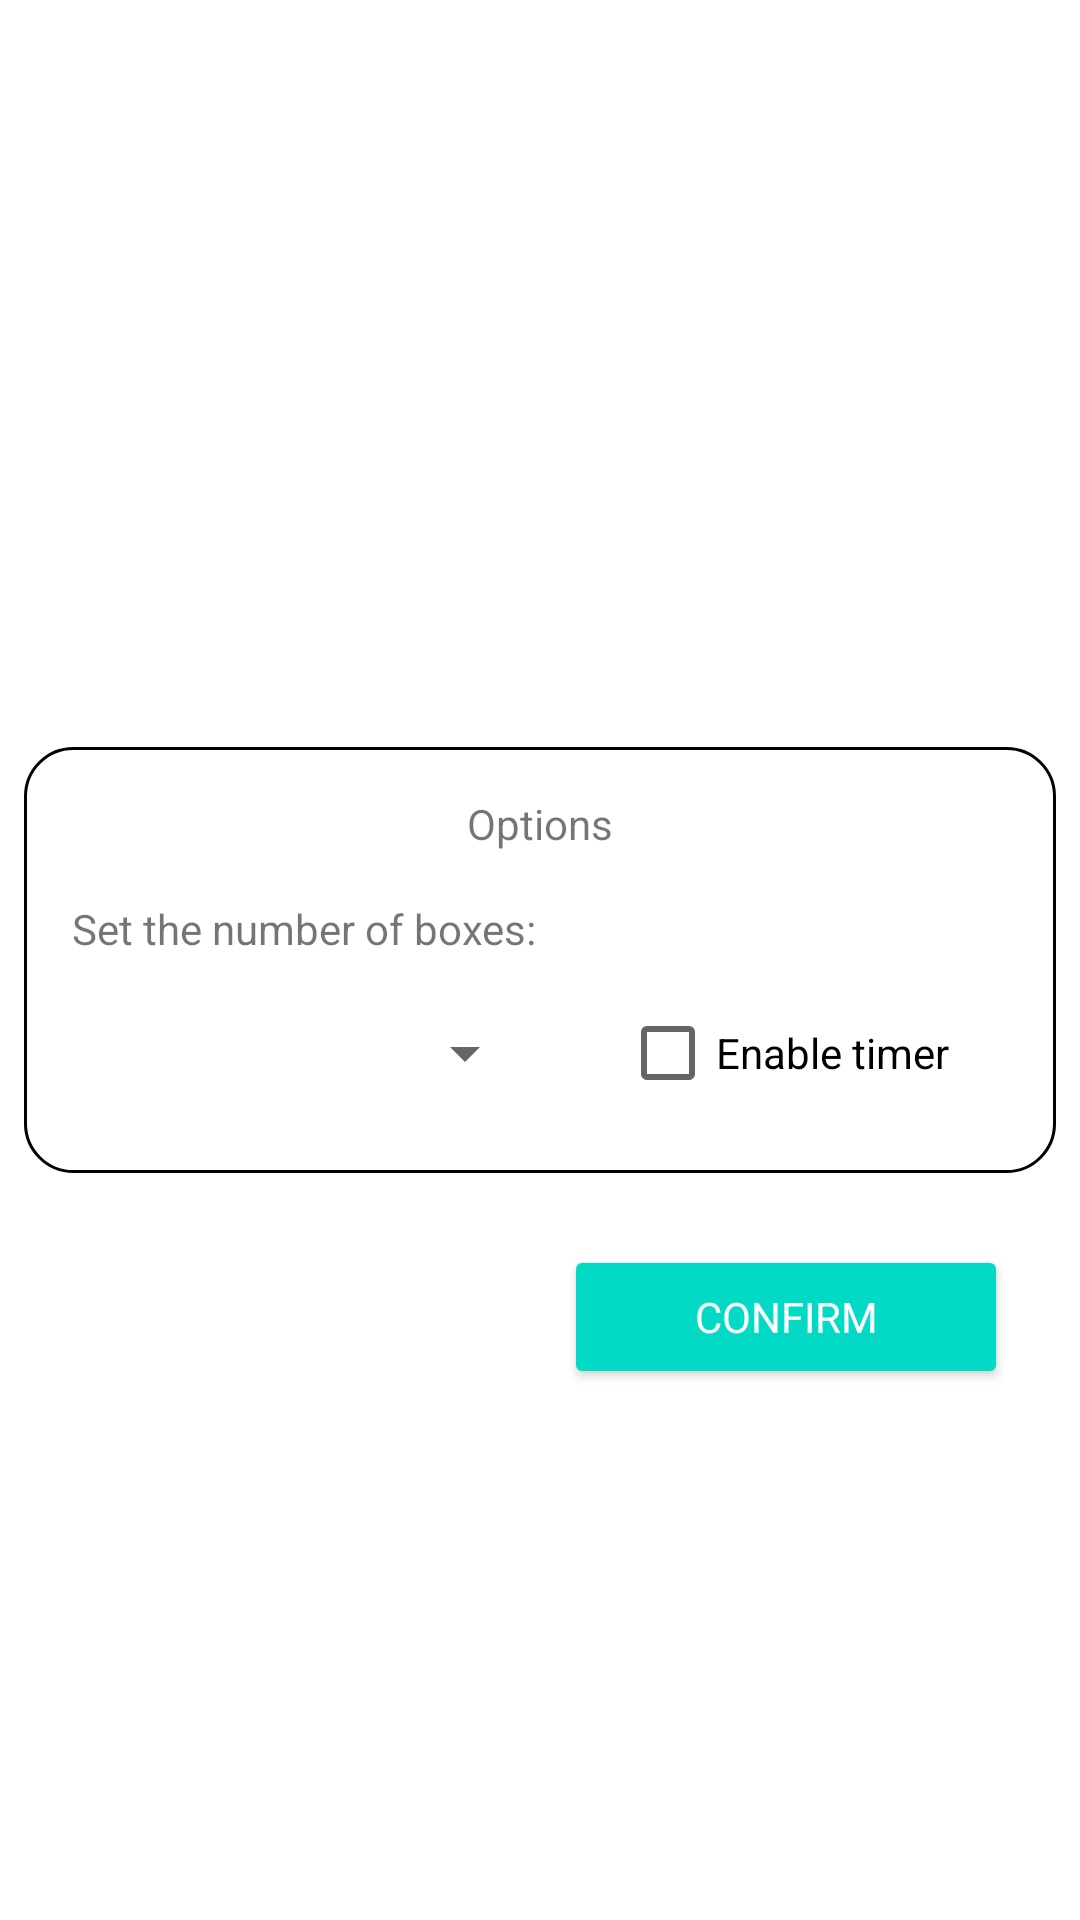

Here is an Android app screen rendered from its layout file. Give the layout XML and the strings, colors and styles it references.
<!-- AndroidManifest.xml: application theme Theme.ActivityNavigation -->
<!-- res/layout/activity_options.xml -->
<?xml version="1.0" encoding="utf-8"?>
<androidx.constraintlayout.widget.ConstraintLayout xmlns:android="http://schemas.android.com/apk/res/android"
    xmlns:app="http://schemas.android.com/apk/res-auto"
    xmlns:tools="http://schemas.android.com/tools"
    android:layout_width="match_parent"
    android:layout_height="match_parent"
    tools:context=".OptionsActivity">

    <androidx.constraintlayout.widget.ConstraintLayout
        android:id="@+id/eternal_constraint"
        android:layout_width="0dp"
        android:layout_height="wrap_content"
        android:layout_margin="8dp"
        android:background="@drawable/background_white_radius"
        android:padding="16dp"
        app:layout_constraintBottom_toBottomOf="parent"
        app:layout_constraintEnd_toEndOf="parent"
        app:layout_constraintStart_toStartOf="parent"
        app:layout_constraintTop_toTopOf="parent">

        <androidx.appcompat.widget.AppCompatTextView
            android:id="@+id/title"
            android:layout_width="wrap_content"
            android:layout_height="wrap_content"
            android:text="@string/options"
            app:layout_constraintEnd_toEndOf="parent"
            app:layout_constraintStart_toStartOf="parent"
            app:layout_constraintTop_toTopOf="parent" />

        <androidx.appcompat.widget.AppCompatTextView
            android:id="@+id/text_set"
            android:layout_width="wrap_content"
            android:layout_height="wrap_content"
            android:layout_marginTop="16dp"
            android:text="@string/set_the_number_of_boxes"
            app:layout_constraintStart_toStartOf="parent"
            app:layout_constraintTop_toBottomOf="@id/title" />

        <Spinner
            android:id="@+id/spinner"
            android:layout_width="0dp"
            android:layout_height="wrap_content"
            android:layout_marginTop="8dp"
            app:layout_constraintBottom_toBottomOf="parent"
            app:layout_constraintEnd_toEndOf="@id/text_set"
            app:layout_constraintStart_toStartOf="@id/text_set"
            app:layout_constraintTop_toBottomOf="@id/text_set" />

        <androidx.appcompat.widget.AppCompatCheckBox
            android:id="@+id/check_b"
            android:layout_width="wrap_content"
            android:layout_height="wrap_content"
            android:layout_marginStart="8dp"
            android:text="@string/enable_timer"
            app:layout_constraintBottom_toBottomOf="@id/spinner"
            app:layout_constraintEnd_toEndOf="parent"
            app:layout_constraintStart_toEndOf="@id/spinner"
            app:layout_constraintTop_toTopOf="@id/spinner" />

    </androidx.constraintlayout.widget.ConstraintLayout>

    <androidx.appcompat.widget.AppCompatButton
        android:id="@+id/cancel_tb"
        style="@style/Widget.AppCompat.Button.Colored"
        android:layout_width="0dp"
        android:layout_height="wrap_content"
        android:layout_marginStart="16dp"
        android:layout_marginTop="24dp"
        android:layout_marginEnd="8dp"
        android:text="@string/cancel"
        android:visibility="invisible"
        app:layout_constraintEnd_toStartOf="@+id/conferm_tb"
        app:layout_constraintStart_toStartOf="@id/eternal_constraint"
        app:layout_constraintTop_toBottomOf="@id/eternal_constraint" />

    <androidx.appcompat.widget.AppCompatButton
        android:id="@+id/conferm_tb"
        style="@style/Widget.AppCompat.Button.Colored"
        android:layout_width="0dp"
        android:layout_height="wrap_content"
        android:layout_marginStart="8dp"
        android:layout_marginTop="24dp"
        android:layout_marginEnd="16dp"
        android:text="@string/confirm"
        app:layout_constraintEnd_toEndOf="@+id/eternal_constraint"
        app:layout_constraintStart_toEndOf="@+id/cancel_tb"
        app:layout_constraintTop_toBottomOf="@id/eternal_constraint" />

</androidx.constraintlayout.widget.ConstraintLayout>
<!-- resources referenced by this layout -->
<resources>
  <!-- drawable background_white_radius (drawable) -->
  <?xml version="1.0" encoding="utf-8"?>
  <shape xmlns:android="http://schemas.android.com/apk/res/android"
      android:shape="rectangle">
  
      <solid android:color="@color/white" />
      <stroke android:width="1dp" />
      <corners android:radius="16dp" />
  
  </shape>
  <string name="cancel">Cancel</string>
  <string name="confirm">Confirm</string>
  <string name="enable_timer">Enable timer</string>
  <string name="options">Options</string>
  <string name="set_the_number_of_boxes">Set the number of boxes:</string>
  <style name="Theme.ActivityNavigation" parent="Theme.MaterialComponents.DayNight.DarkActionBar">
          
          <item name="fontFamily">@font/montserrat_bold</item>
          
          <item name="colorPrimary">@color/purple_500</item>
          <item name="colorPrimaryVariant">@color/purple_700</item>
          <item name="colorOnPrimary">@color/white</item>
          
          <item name="colorSecondary">@color/teal_200</item>
          <item name="colorSecondaryVariant">@color/teal_700</item>
          <item name="colorOnSecondary">@color/black</item>
          
          <item name="android:statusBarColor" tools:targetApi="l">?attr/colorPrimaryVariant</item>
          
      </style>
  <color name="white">#FFFFFFFF</color>
  <color name="purple_500">#FF6200EE</color>
  <color name="purple_700">#FF3700B3</color>
  <color name="teal_200">#FF03DAC5</color>
  <color name="teal_700">#FF018786</color>
  <color name="black">#FF000000</color>
</resources>
